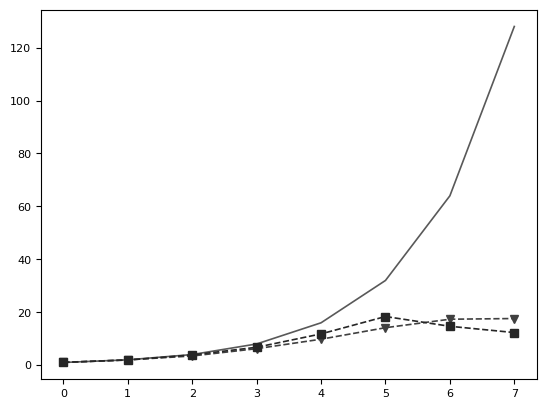

This chart was generated by the following Python code: (Note: this script raises an exception after producing the figure.)
import matplotlib.pyplot as plt
import numpy as np


plt.style.use('grayscale')

plt.rcParams['font.family'] = 'serif'
plt.rcParams['font.serif'] = 'Ubuntu'
plt.rcParams['font.monospace'] = 'Ubuntu Mono'
plt.rcParams['font.size'] = 10
plt.rcParams['axes.labelsize'] = 10
plt.rcParams['axes.labelweight'] = 'bold'
plt.rcParams['axes.titlesize'] = 10
plt.rcParams['xtick.labelsize'] = 8
plt.rcParams['ytick.labelsize'] = 8
plt.rcParams['legend.fontsize'] = 10
plt.rcParams['figure.titlesize'] = 12




fig, ax = plt.subplots()

a = np.arange(8)
x = 2**a

ax.plot(a,x,label='ideal',linewidth=1.2, c='0.35')
ax.plot(a,[1.0093, 1.9895, 3.4591, 6.2181, 9.7933, 14.1459, 17.3475, 17.6119],label='threadpool',linewidth=1.2, c='0.25', linestyle='--',marker= 'v')
ax.plot(a,[1.0655, 1.9258, 3.8638, 6.7469, 11.8027, 18.3702, 14.6787, 12.3037],label='fastflow',linewidth=1.2, c='0.15', linestyle='--',marker= 's')
#ax.xaxis.set_ticks(a)
#ax.xaxis.set_ticklabels(x)
plt.yscale('log', basey=2)
plt.xticks(a,x)
plt.xlabel('n (# Workers)')
plt.ylabel('Speedup(n)')
plt.legend()

fig.suptitle("Speedup")

# Don't allow the axis to be on top of your data
ax.set_axisbelow(True)

# Customize the grid
ax.grid(linestyle='--', linewidth='0.5', c='0.82')
plt.show()